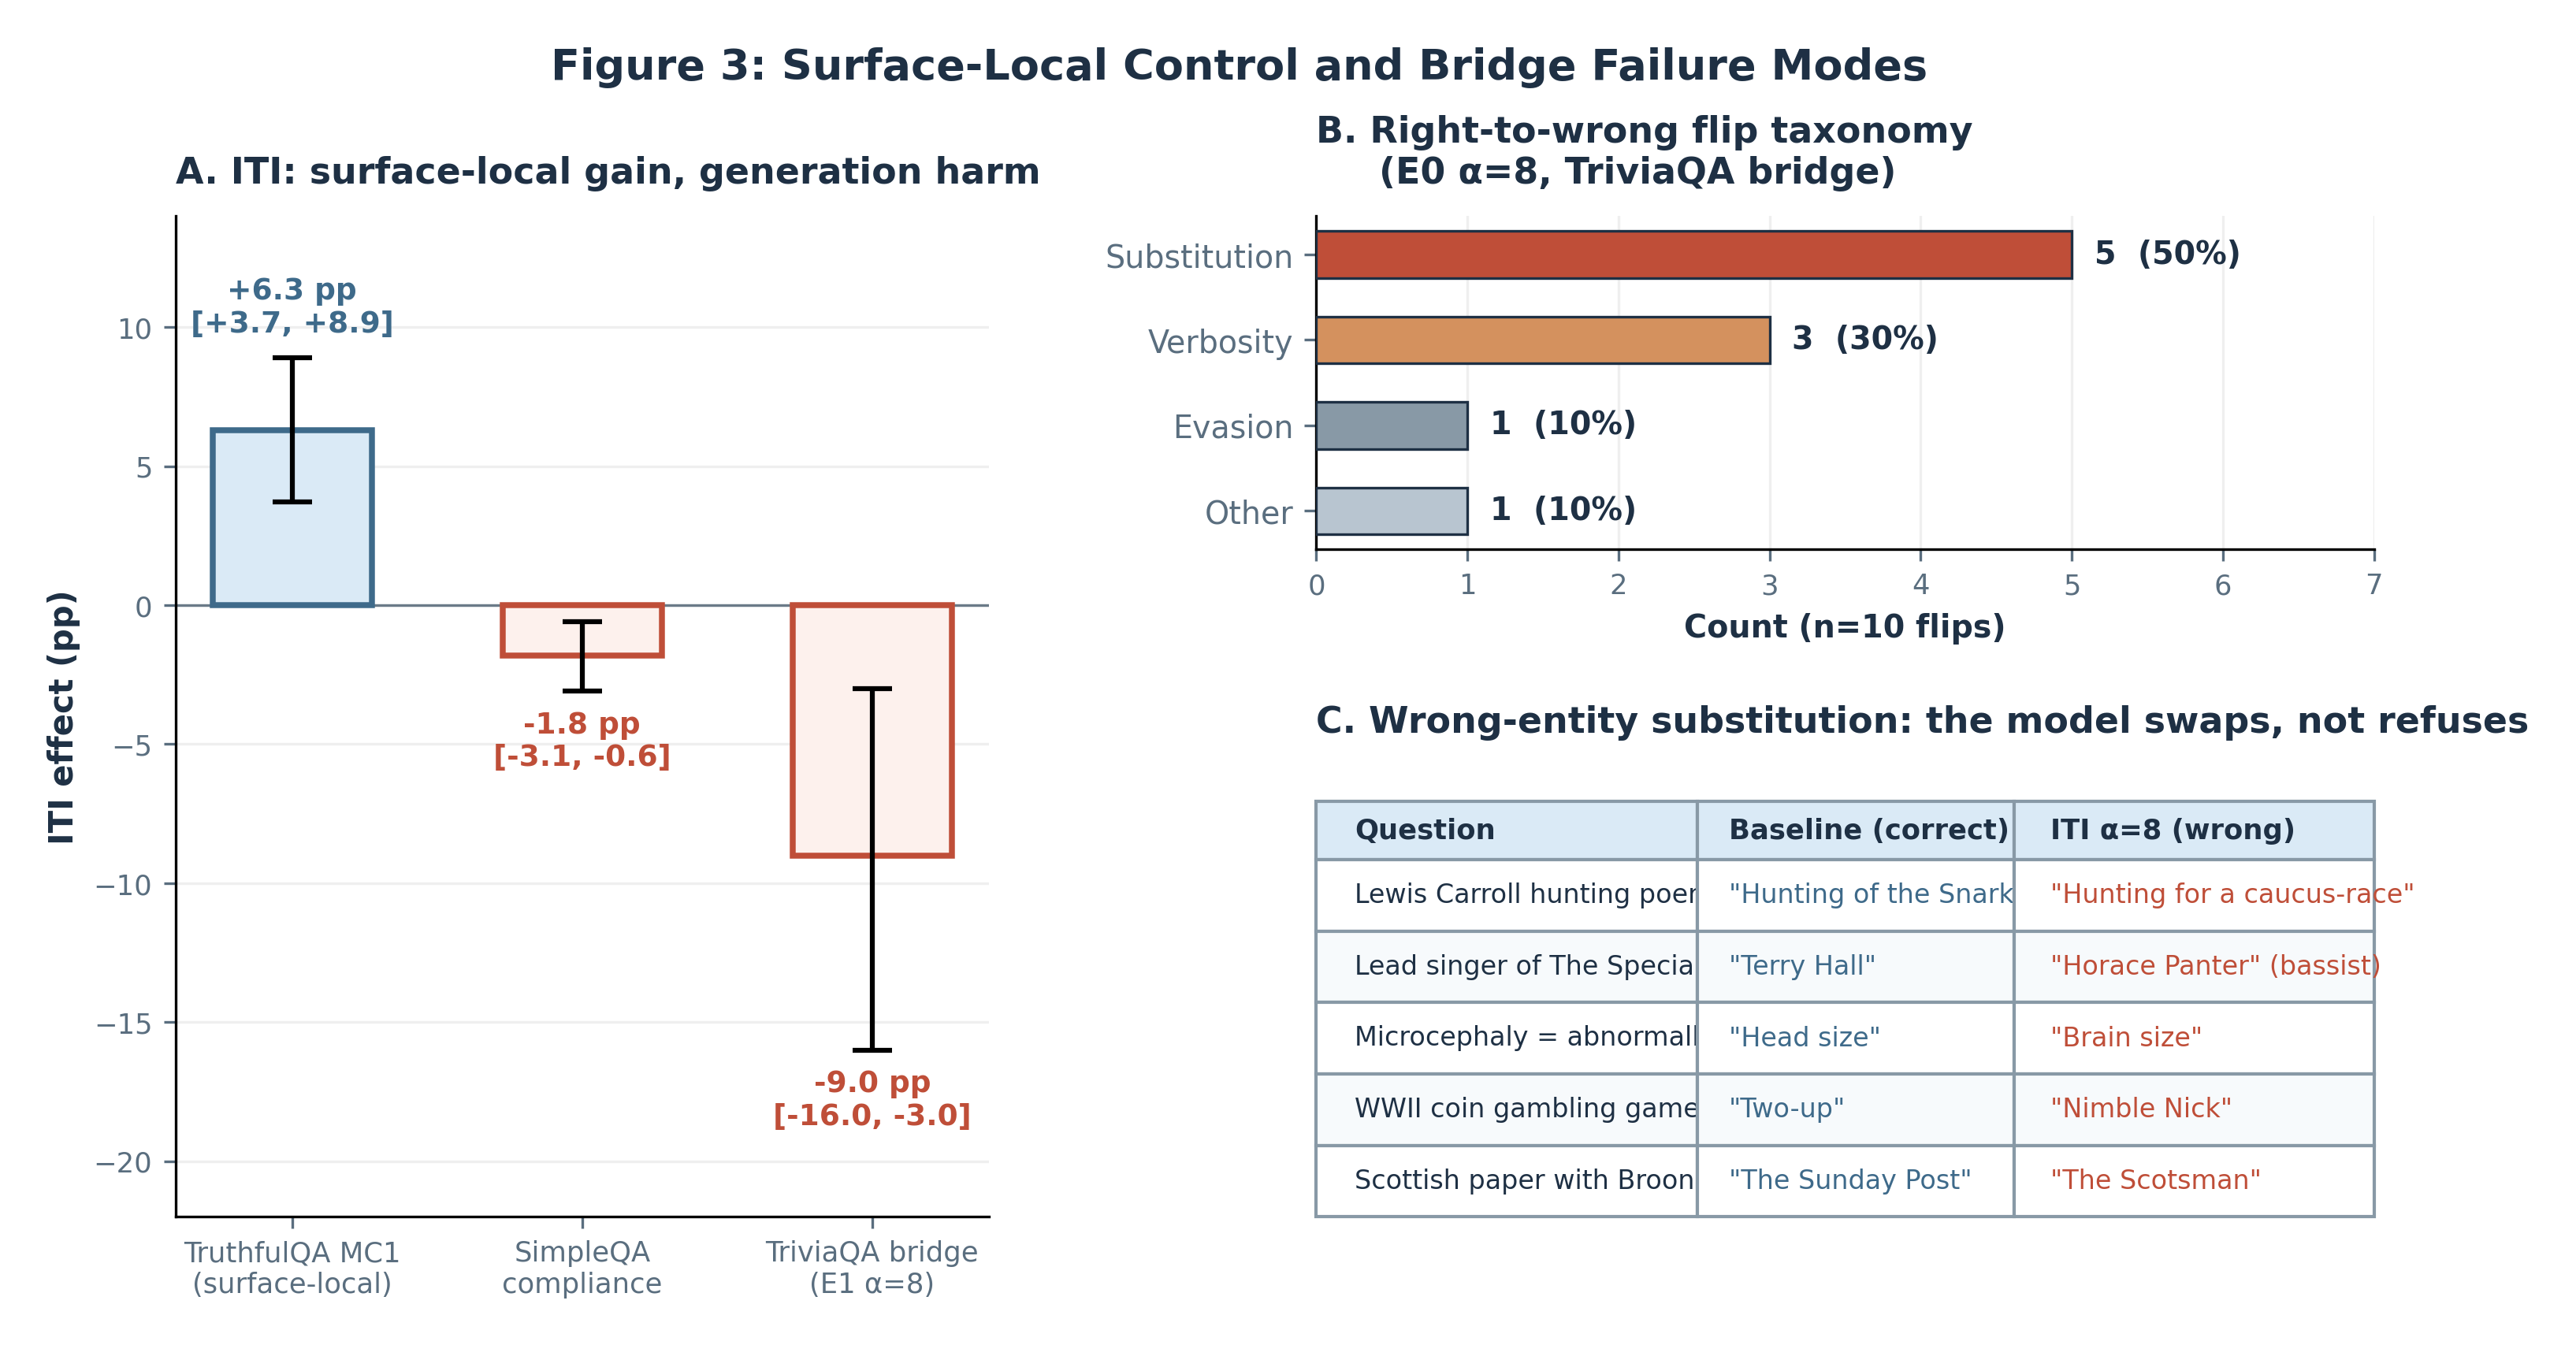

Python code for this plot:
"""
Figure 3: Surface-Local Control and Bridge Failure Modes.

Shows that ITI's MC truthfulness gain does not transfer to free-form
generation: confident wrong-entity substitution is the dominant failure mode.

Panel A: Grouped bar chart of ITI effect across task types (MC vs generation).
Panel B: Taxonomy of right-to-wrong flips at E0 alpha=8 on TriviaQA bridge.
Panel C: Text table of substitution examples showing entity-swap pattern.

Data sources (from audited reports):
  - notes/act3-reports/2026-04-01-priority-reruns-audit.md (ITI MC1 & SimpleQA)
  - notes/act3-reports/2026-04-04-bridge-phase2-dev-results.md (bridge results)

Usage:
    uv run python notes/paper/draft/figures/fig3_bridge_failure.py
"""

from __future__ import annotations

from pathlib import Path

import matplotlib

matplotlib.use("Agg")
import matplotlib.pyplot as plt
import matplotlib.gridspec as gridspec
from matplotlib.transforms import Bbox
import numpy as np

# ---------------------------------------------------------------------------
# Paths
# ---------------------------------------------------------------------------
ROOT = Path(__file__).resolve().parents[4]  # repo root
OUTPUT = ROOT / "notes/paper/draft/figures/fig3_bridge_failure.png"

# ---------------------------------------------------------------------------
# Color palette -- consistent with Figures 1 & 2
# ---------------------------------------------------------------------------
TITLE_COLOR = "#1E3044"  # near-black slate
SUBTITLE_COLOR = "#5A6E7F"  # mid-gray blue
BG_COLOR = "#FFFFFF"

# Semantic colors for positive/negative effects
C_POSITIVE = "#3E6A8A"  # dark steel blue (improvement)
C_NEGATIVE = "#BF4E38"  # muted terracotta (harm)
C_NEUTRAL = "#8899A6"  # medium gray-blue
C_POSITIVE_FILL = "#DAEAF6"  # light steel blue fill
C_NEGATIVE_FILL = "#FDF1ED"  # light terracotta fill

# Pie/bar category colors (Panel B)
C_SUBSTITUTION = "#BF4E38"  # terracotta -- dominant failure
C_VERBOSITY = "#D4915E"  # warm amber
C_EVASION = "#8899A6"  # gray-blue
C_OTHER = "#B8C5D0"  # light gray

# Table colors (Panel C)
C_TABLE_HEADER_BG = "#DAEAF6"
C_TABLE_ROW_ALT = "#F7FAFC"
C_TABLE_CORRECT = "#3E6A8A"
C_TABLE_WRONG = "#BF4E38"
C_TABLE_BORDER = "#8899A6"

# ---------------------------------------------------------------------------
# Font settings -- match fig1/fig2
# ---------------------------------------------------------------------------
FONT_FAMILY = "DejaVu Sans"
plt.rcParams.update(
    {
        "font.family": "sans-serif",
        "font.sans-serif": [FONT_FAMILY, "Helvetica", "Arial"],
        "text.color": TITLE_COLOR,
        "axes.labelcolor": TITLE_COLOR,
        "xtick.color": SUBTITLE_COLOR,
        "ytick.color": SUBTITLE_COLOR,
    }
)

# ---------------------------------------------------------------------------
# Hard-coded data from audited reports
# ---------------------------------------------------------------------------

# Panel A: ITI effect deltas and CIs
PANEL_A_DATA = [
    {
        "label": "TruthfulQA MC1\n(surface-local)",
        "delta": +6.3,
        "ci_lo": +3.7,
        "ci_hi": +8.9,
        "direction": "positive",
    },
    {
        "label": "SimpleQA\ncompliance",
        "delta": -1.8,
        "ci_lo": -3.1,
        "ci_hi": -0.6,
        "direction": "negative",
    },
    {
        "label": "TriviaQA bridge\n(E1 \u03b1=8)",
        "delta": -9.0,
        "ci_lo": -16.0,
        "ci_hi": -3.0,
        "direction": "negative",
    },
]

# Panel B: Flip taxonomy from bridge report section 4.2
# (10 right-to-wrong flips at E0 alpha=8.0)
FLIP_TAXONOMY = [
    ("Substitution", 5, C_SUBSTITUTION),
    ("Verbosity", 3, C_VERBOSITY),
    ("Evasion", 1, C_EVASION),
    ("Other", 1, C_OTHER),
]

# Panel C: Substitution examples from bridge report section 4.2
SUBSTITUTION_EXAMPLES = [
    (
        "Lewis Carroll hunting poem?",
        '"Hunting of the Snark"',
        '"Hunting for a caucus-race"',
    ),
    (
        "Lead singer of The Specials?",
        '"Terry Hall"',
        '"Horace Panter" (bassist)',
    ),
    (
        "Microcephaly = abnormally small __?",
        '"Head size"',
        '"Brain size"',
    ),
    (
        "WWII coin gambling game?",
        '"Two-up"',
        '"Nimble Nick"',
    ),
    (
        "Scottish paper with Broons/Wullie?",
        '"The Sunday Post"',
        '"The Scotsman"',
    ),
]


# ---------------------------------------------------------------------------
# Panel A: ITI effect across task types
# ---------------------------------------------------------------------------
def draw_panel_a(ax: plt.Axes) -> None:
    """Grouped bar chart: ITI MC improvement vs generation harm."""
    n = len(PANEL_A_DATA)
    x = np.arange(n)
    deltas = [float(d["delta"]) for d in PANEL_A_DATA]
    ci_los = [float(d["ci_lo"]) for d in PANEL_A_DATA]
    ci_his = [float(d["ci_hi"]) for d in PANEL_A_DATA]

    # Error bars: distance from point estimate to CI bounds
    err_lo = [d - lo for d, lo in zip(deltas, ci_los)]
    err_hi = [hi - d for d, hi in zip(deltas, ci_his)]

    fill_colors = [
        C_POSITIVE_FILL if d["direction"] == "positive" else C_NEGATIVE_FILL
        for d in PANEL_A_DATA
    ]
    edge_colors = [
        C_POSITIVE if d["direction"] == "positive" else C_NEGATIVE for d in PANEL_A_DATA
    ]

    bars = ax.bar(
        x,
        deltas,
        color=fill_colors,
        edgecolor=edge_colors,
        linewidth=1.8,
        width=0.55,
        zorder=3,
        yerr=[err_lo, err_hi],
        capsize=6,
        error_kw=dict(linewidth=1.5, capthick=1.5, color=SUBTITLE_COLOR),
    )

    # Value + CI labels
    for i, (bar, d) in enumerate(zip(bars, PANEL_A_DATA)):
        delta = float(d["delta"])
        ci_lo_val = float(d["ci_lo"])
        ci_hi_val = float(d["ci_hi"])
        ci_text = f"[{ci_lo_val:+.1f}, {ci_hi_val:+.1f}]"
        sign = "+" if delta > 0 else ""

        # Position label above positive bars, below negative bars
        if delta >= 0:
            y_pos = delta + err_hi[i] + 0.7
            va = "bottom"
        else:
            y_pos = delta - err_lo[i] - 0.7
            va = "top"

        ax.text(
            bar.get_x() + bar.get_width() / 2,
            y_pos,
            f"{sign}{delta:.1f} pp\n{ci_text}",
            ha="center",
            va=va,
            fontsize=9,
            fontweight="bold",
            color=edge_colors[i],
            linespacing=1.2,
        )

    labels = [str(d["label"]) for d in PANEL_A_DATA]
    ax.set_xticks(x)
    ax.set_xticklabels(labels, fontsize=8.5)

    ax.axhline(0, color=SUBTITLE_COLOR, linewidth=0.8, linestyle="-", zorder=1)

    ax.set_ylabel("ITI effect (pp)", fontsize=10, fontweight="bold")
    ax.set_title(
        "A. ITI: surface-local gain, generation harm",
        fontsize=11,
        fontweight="bold",
        color=TITLE_COLOR,
        loc="left",
        pad=10,
    )

    ax.set_ylim(-22, 14)
    ax.spines["top"].set_visible(False)
    ax.spines["right"].set_visible(False)
    ax.tick_params(axis="y", labelsize=8.5)
    ax.grid(axis="y", alpha=0.2, zorder=0)


# ---------------------------------------------------------------------------
# Panel B: Bridge flip taxonomy (horizontal bar)
# ---------------------------------------------------------------------------
def draw_panel_b(ax: plt.Axes) -> None:
    """Horizontal bar chart of right-to-wrong flip categories."""
    labels = [t[0] for t in FLIP_TAXONOMY]
    counts = [t[1] for t in FLIP_TAXONOMY]
    colors = [t[2] for t in FLIP_TAXONOMY]

    y = np.arange(len(labels))
    bars = ax.barh(
        y,
        counts,
        color=colors,
        edgecolor=[TITLE_COLOR] * len(labels),
        linewidth=0.8,
        height=0.55,
        zorder=3,
    )

    # Count and percentage labels
    total = sum(counts)
    for i, (bar, count) in enumerate(zip(bars, counts)):
        pct = count / total * 100
        ax.text(
            bar.get_width() + 0.15,
            bar.get_y() + bar.get_height() / 2,
            f"{count}  ({pct:.0f}%)",
            ha="left",
            va="center",
            fontsize=9.5,
            fontweight="bold",
            color=TITLE_COLOR,
        )

    ax.set_yticks(y)
    ax.set_yticklabels(labels, fontsize=9.5)
    ax.invert_yaxis()

    ax.set_xlabel("Count (n=10 flips)", fontsize=9.5, fontweight="bold")
    ax.set_title(
        "B. Right-to-wrong flip taxonomy\n     (E0 \u03b1=8, TriviaQA bridge)",
        fontsize=11,
        fontweight="bold",
        color=TITLE_COLOR,
        loc="left",
        pad=10,
    )

    ax.set_xlim(0, 7.0)
    ax.spines["top"].set_visible(False)
    ax.spines["right"].set_visible(False)
    ax.tick_params(axis="x", labelsize=8.5)
    ax.grid(axis="x", alpha=0.2, zorder=0)


# ---------------------------------------------------------------------------
# Panel C: Substitution examples (text table)
# ---------------------------------------------------------------------------
def draw_panel_c(ax: plt.Axes) -> None:
    """Render a compact text table of substitution examples."""
    ax.axis("off")

    ax.set_title(
        "C. Wrong-entity substitution: the model swaps, not refuses",
        fontsize=11,
        fontweight="bold",
        color=TITLE_COLOR,
        loc="left",
        pad=10,
    )

    # Table data
    col_labels = ["Question", "Baseline (correct)", "ITI \u03b1=8 (wrong)"]
    cell_text = list(SUBSTITUTION_EXAMPLES)

    table = ax.table(
        cellText=cell_text,
        colLabels=col_labels,
        cellLoc="left",
        colLoc="left",
        loc="center",
        bbox=Bbox.from_extents(0.0, 0.0, 1.0, 0.92),
    )

    table.auto_set_font_size(False)
    table.set_fontsize(8)

    # Style header row
    for j in range(len(col_labels)):
        cell = table[0, j]
        cell.set_facecolor(C_TABLE_HEADER_BG)
        cell.set_edgecolor(C_TABLE_BORDER)
        cell.set_text_props(
            fontweight="bold",
            fontsize=8.5,
            color=TITLE_COLOR,
        )
        cell.set_height(0.13)

    # Style data rows
    for i in range(1, len(cell_text) + 1):
        row_bg = BG_COLOR if i % 2 == 1 else C_TABLE_ROW_ALT
        for j in range(len(col_labels)):
            cell = table[i, j]
            cell.set_facecolor(row_bg)
            cell.set_edgecolor(C_TABLE_BORDER)
            cell.set_height(0.16)

            # Color the "correct" column blue, "wrong" column red
            if j == 1:
                cell.set_text_props(color=C_TABLE_CORRECT, fontsize=8)
            elif j == 2:
                cell.set_text_props(color=C_TABLE_WRONG, fontsize=8)
            else:
                cell.set_text_props(color=TITLE_COLOR, fontsize=8)

    # Set column widths
    col_widths = [0.36, 0.30, 0.34]
    for j, w in enumerate(col_widths):
        for i in range(len(cell_text) + 1):
            table[i, j].set_width(w)


# ---------------------------------------------------------------------------
# Main
# ---------------------------------------------------------------------------
def main() -> None:
    """Assemble and save the three-panel figure."""
    fig = plt.figure(figsize=(12, 5.5), dpi=300)

    # Layout: panels A and B in left column (stacked), panel C in right column
    gs = gridspec.GridSpec(
        2,
        2,
        figure=fig,
        width_ratios=[1.0, 1.3],
        height_ratios=[0.85, 1.15],
        hspace=0.55,
        wspace=0.35,
    )

    ax_a = fig.add_subplot(gs[:, 0])  # Panel A spans full left column
    ax_b = fig.add_subplot(gs[0, 1])  # Panel B top-right
    ax_c = fig.add_subplot(gs[1, 1])  # Panel C bottom-right

    draw_panel_a(ax_a)
    draw_panel_b(ax_b)
    draw_panel_c(ax_c)

    fig.suptitle(
        "Figure 3: Surface-Local Control and Bridge Failure Modes",
        fontsize=13,
        fontweight="bold",
        color=TITLE_COLOR,
        y=1.01,
    )

    fig.savefig(
        OUTPUT,
        dpi=300,
        bbox_inches="tight",
        facecolor=BG_COLOR,
        pad_inches=0.2,
    )
    plt.close(fig)
    print(f"Saved: {OUTPUT}")


if __name__ == "__main__":
    main()
